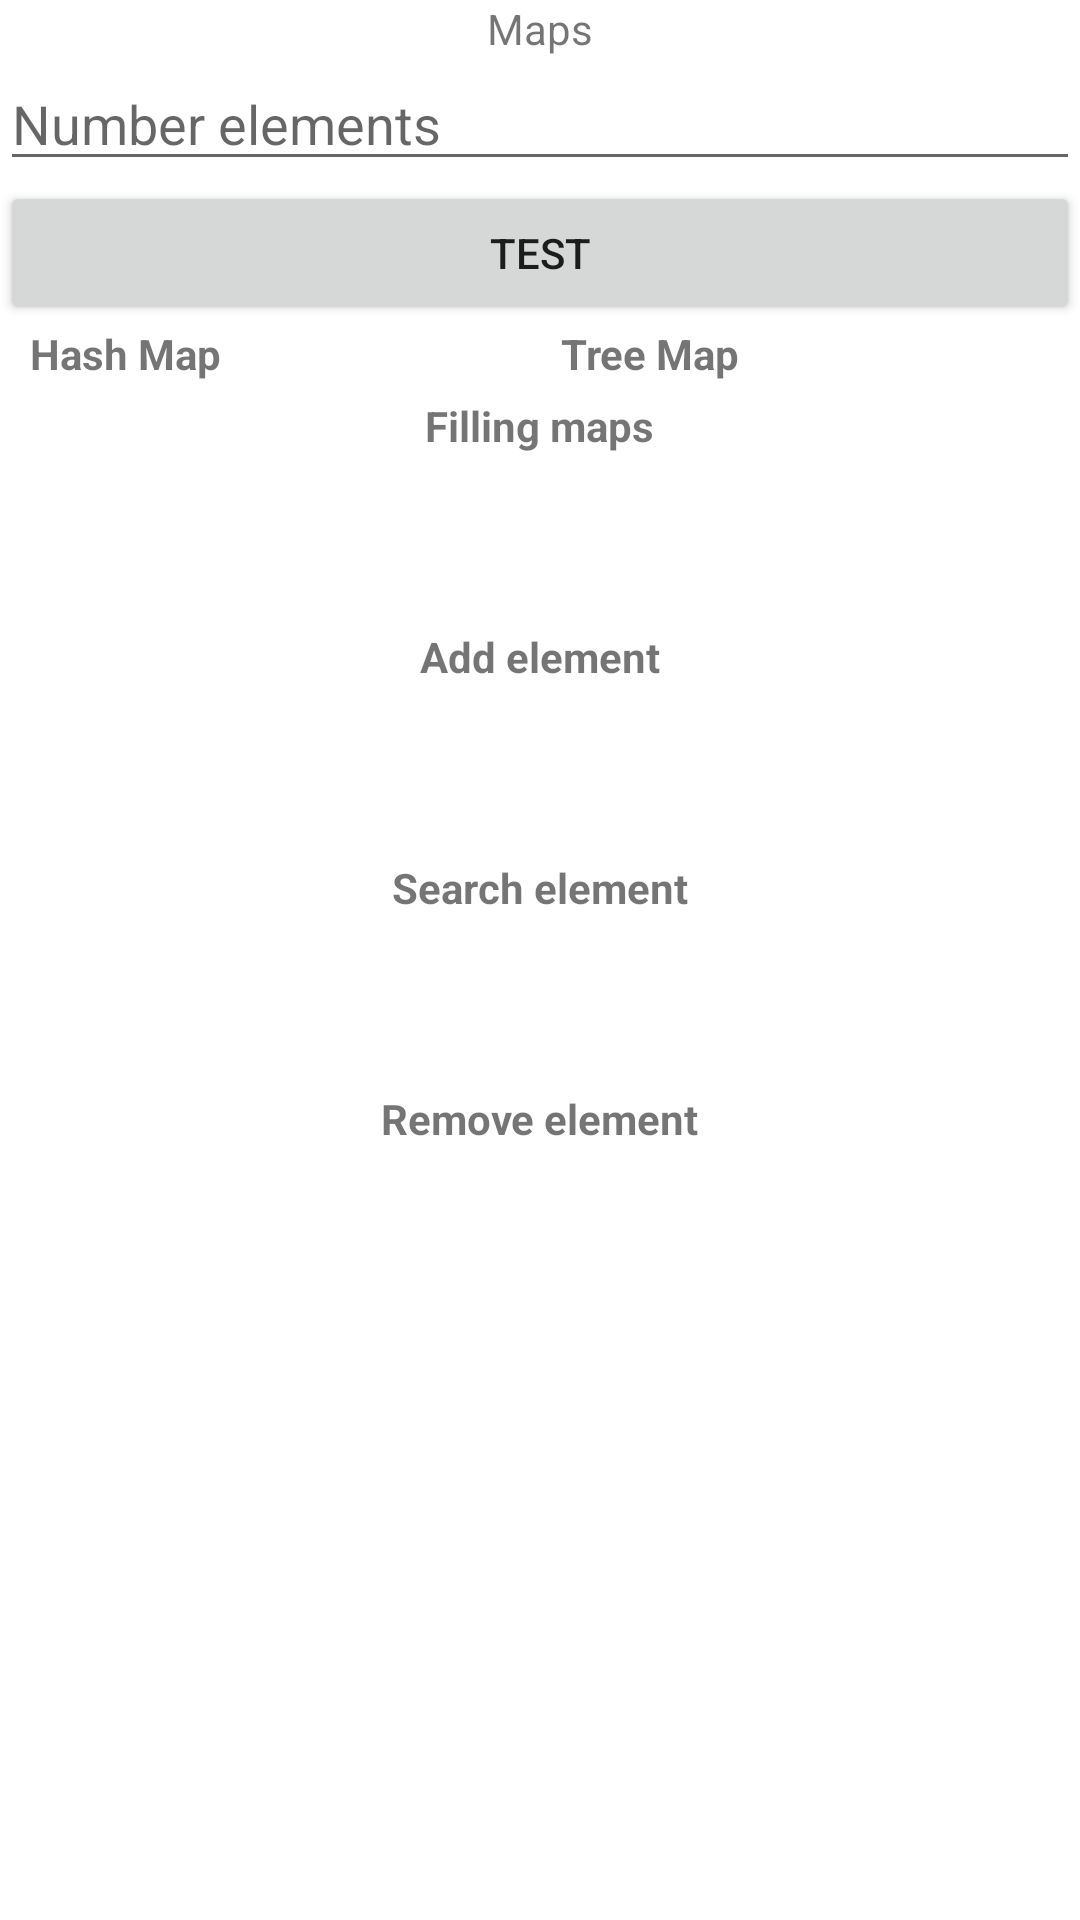

Reconstruct the res/layout file that produces this screen, plus the resources it refers to.
<!-- AndroidManifest.xml: application theme Theme.ColMaps -->
<!-- res/layout/maps.xml -->
<?xml version="1.0" encoding="utf-8"?>
<LinearLayout
    xmlns:android="http://schemas.android.com/apk/res/android"
    android:layout_width="match_parent"
    android:layout_height="match_parent"
    android:orientation="vertical">
    <TextView
        android:layout_width="wrap_content"
        android:layout_height="wrap_content"
        android:id="@+id/Tv2"
        android:layout_gravity="center_horizontal|center_vertical"
        android:text="Maps"/>

    <EditText
        android:id="@+id/numMaps"
        android:layout_width="match_parent"
        android:layout_height="wrap_content"
        android:inputType="number"
        android:hint="Number elements" />

    <Button
        android:id="@+id/testMap"
        android:layout_width="match_parent"
        android:layout_height="wrap_content"
        android:text="Test" />

    <LinearLayout
        android:layout_width="match_parent"
        android:layout_height="wrap_content"
        android:orientation="horizontal">

        <TextView
            android:layout_width="wrap_content"
            android:layout_height="wrap_content"
            android:layout_gravity="center_horizontal|center_vertical"
            android:text="Hash Map"
            android:textStyle="bold"
            android:layout_weight="1"
            android:layout_marginStart="10dp"/>
        <TextView
            android:layout_width="wrap_content"
            android:layout_height="wrap_content"
            android:layout_gravity="center_horizontal|center_vertical"
            android:text="Tree Map"
            android:textStyle="bold"
            android:layout_weight="1"/>

    </LinearLayout>
    <TextView
        android:layout_width="wrap_content"
        android:layout_height="wrap_content"
        android:layout_gravity="center_horizontal|center_vertical"
        android:text="Filling maps"
        android:textStyle="bold"
        android:layout_marginBottom="5dp"
        android:layout_marginTop="5dp"
        />
    <LinearLayout
        android:layout_width="match_parent"
        android:layout_height="wrap_content"
        android:orientation="horizontal">

        <ProgressBar
            android:id="@+id/pb1"
            android:layout_width="wrap_content"
            android:layout_height="wrap_content"
            android:indeterminate="true"
            android:layout_weight="1"
            android:layout_marginStart="10dp"
            android:visibility="invisible" />

        <TextView
            android:id="@+id/time1"
            android:layout_width="wrap_content"
            android:layout_height="wrap_content"
            android:layout_weight="1"
            android:layout_marginStart="10dp"
            android:text="" />

        <ProgressBar
            android:id="@+id/pb5"
            android:layout_width="wrap_content"
            android:layout_height="wrap_content"
            android:layout_weight="1"
            android:indeterminate="true"
            android:visibility="invisible" />

        <TextView
            android:id="@+id/time5"
            android:layout_width="wrap_content"
            android:layout_weight="1"
            android:layout_height="wrap_content"
            android:text="" />
    </LinearLayout>
    <TextView
        android:layout_width="wrap_content"
        android:layout_height="wrap_content"
        android:layout_gravity="center_horizontal|center_vertical"
        android:text="Add element"
        android:textStyle="bold"
        android:layout_marginBottom="5dp"
        android:layout_marginTop="5dp"
        />
    <LinearLayout
        android:layout_width="match_parent"
        android:layout_height="wrap_content"
        android:orientation="horizontal">

        <ProgressBar
            android:id="@+id/pb2"
            android:layout_width="wrap_content"
            android:layout_height="wrap_content"
            android:layout_weight="1"
            android:layout_marginStart="10dp"
            android:indeterminate="true"
            android:visibility="invisible" />

        <TextView
            android:id="@+id/time2"
            android:layout_width="wrap_content"
            android:layout_height="wrap_content"
            android:layout_weight="1"
            android:layout_marginStart="10dp"
            android:text="" />

        <ProgressBar
            android:id="@+id/pb6"
            android:layout_width="wrap_content"
            android:layout_height="wrap_content"
            android:layout_weight="1"
            android:indeterminate="true"
            android:visibility="invisible" />

        <TextView
            android:id="@+id/time6"
            android:layout_width="wrap_content"
            android:layout_height="wrap_content"
            android:layout_weight="1"
            android:text="" />
    </LinearLayout>
    <TextView
        android:layout_width="wrap_content"
        android:layout_height="wrap_content"
        android:layout_gravity="center_horizontal|center_vertical"
        android:text="Search element"
        android:textStyle="bold"
        android:layout_marginBottom="5dp"
        android:layout_marginTop="5dp"
        />
    <LinearLayout
        android:layout_width="match_parent"
        android:layout_height="wrap_content"
        android:orientation="horizontal">

        <ProgressBar
            android:id="@+id/pb3"
            android:layout_width="wrap_content"
            android:layout_height="wrap_content"
            android:layout_weight="1"
            android:layout_marginStart="10dp"
            android:indeterminate="true"
            android:visibility="invisible" />

        <TextView
            android:id="@+id/time3"
            android:layout_width="wrap_content"
            android:layout_height="wrap_content"
            android:layout_weight="1"
            android:layout_marginStart="10dp"
            android:text="" />

        <ProgressBar
            android:id="@+id/pb7"
            android:layout_width="wrap_content"
            android:layout_height="wrap_content"
            android:layout_weight="1"
            android:indeterminate="true"
            android:visibility="invisible" />

        <TextView
            android:id="@+id/time7"
            android:layout_width="wrap_content"
            android:layout_height="wrap_content"
            android:layout_weight="1"
            android:text="" />
    </LinearLayout>
    <TextView
        android:layout_width="wrap_content"
        android:layout_height="wrap_content"
        android:layout_gravity="center_horizontal|center_vertical"
        android:text="Remove element"
        android:textStyle="bold"
        android:layout_marginBottom="5dp"
        android:layout_marginTop="5dp"
        />
    <LinearLayout
        android:layout_width="match_parent"
        android:layout_height="wrap_content"
        android:orientation="horizontal">

        <ProgressBar
            android:id="@+id/pb4"
            android:layout_width="wrap_content"
            android:layout_height="wrap_content"
            android:layout_weight="1"
            android:layout_marginStart="10dp"
            android:indeterminate="true"
            android:visibility="invisible" />

        <TextView
            android:id="@+id/time4"
            android:layout_width="wrap_content"
            android:layout_height="wrap_content"
            android:layout_weight="1"
            android:layout_marginStart="10dp"
            android:text="" />

        <ProgressBar
            android:id="@+id/pb8"
            android:layout_width="wrap_content"
            android:layout_height="wrap_content"
            android:layout_weight="1"
            android:indeterminate="true"
            android:visibility="invisible" />

        <TextView
            android:id="@+id/time8"
            android:layout_width="wrap_content"
            android:layout_height="wrap_content"
            android:layout_weight="1"
            android:text="" />
    </LinearLayout>


</LinearLayout>
<!-- resources referenced by this layout -->
<resources>
  <style name="Theme.ColMaps" parent="Theme.MaterialComponents.DayNight.DarkActionBar">
          
          <item name="colorPrimary">@color/purple_500</item>
          <item name="colorPrimaryVariant">@color/purple_700</item>
          <item name="colorOnPrimary">@color/white</item>
          
          <item name="colorSecondary">@color/teal_200</item>
          <item name="colorSecondaryVariant">@color/teal_700</item>
          <item name="colorOnSecondary">@color/black</item>
          
          <item name="android:statusBarColor" tools:targetApi="l">?attr/colorPrimaryVariant</item>
          
      </style>
  <color name="purple_500">#FF6200EE</color>
  <color name="purple_700">#FF3700B3</color>
  <color name="white">#FFFFFFFF</color>
  <color name="teal_200">#FF03DAC5</color>
  <color name="teal_700">#FF018786</color>
  <color name="black">#FF000000</color>
</resources>
